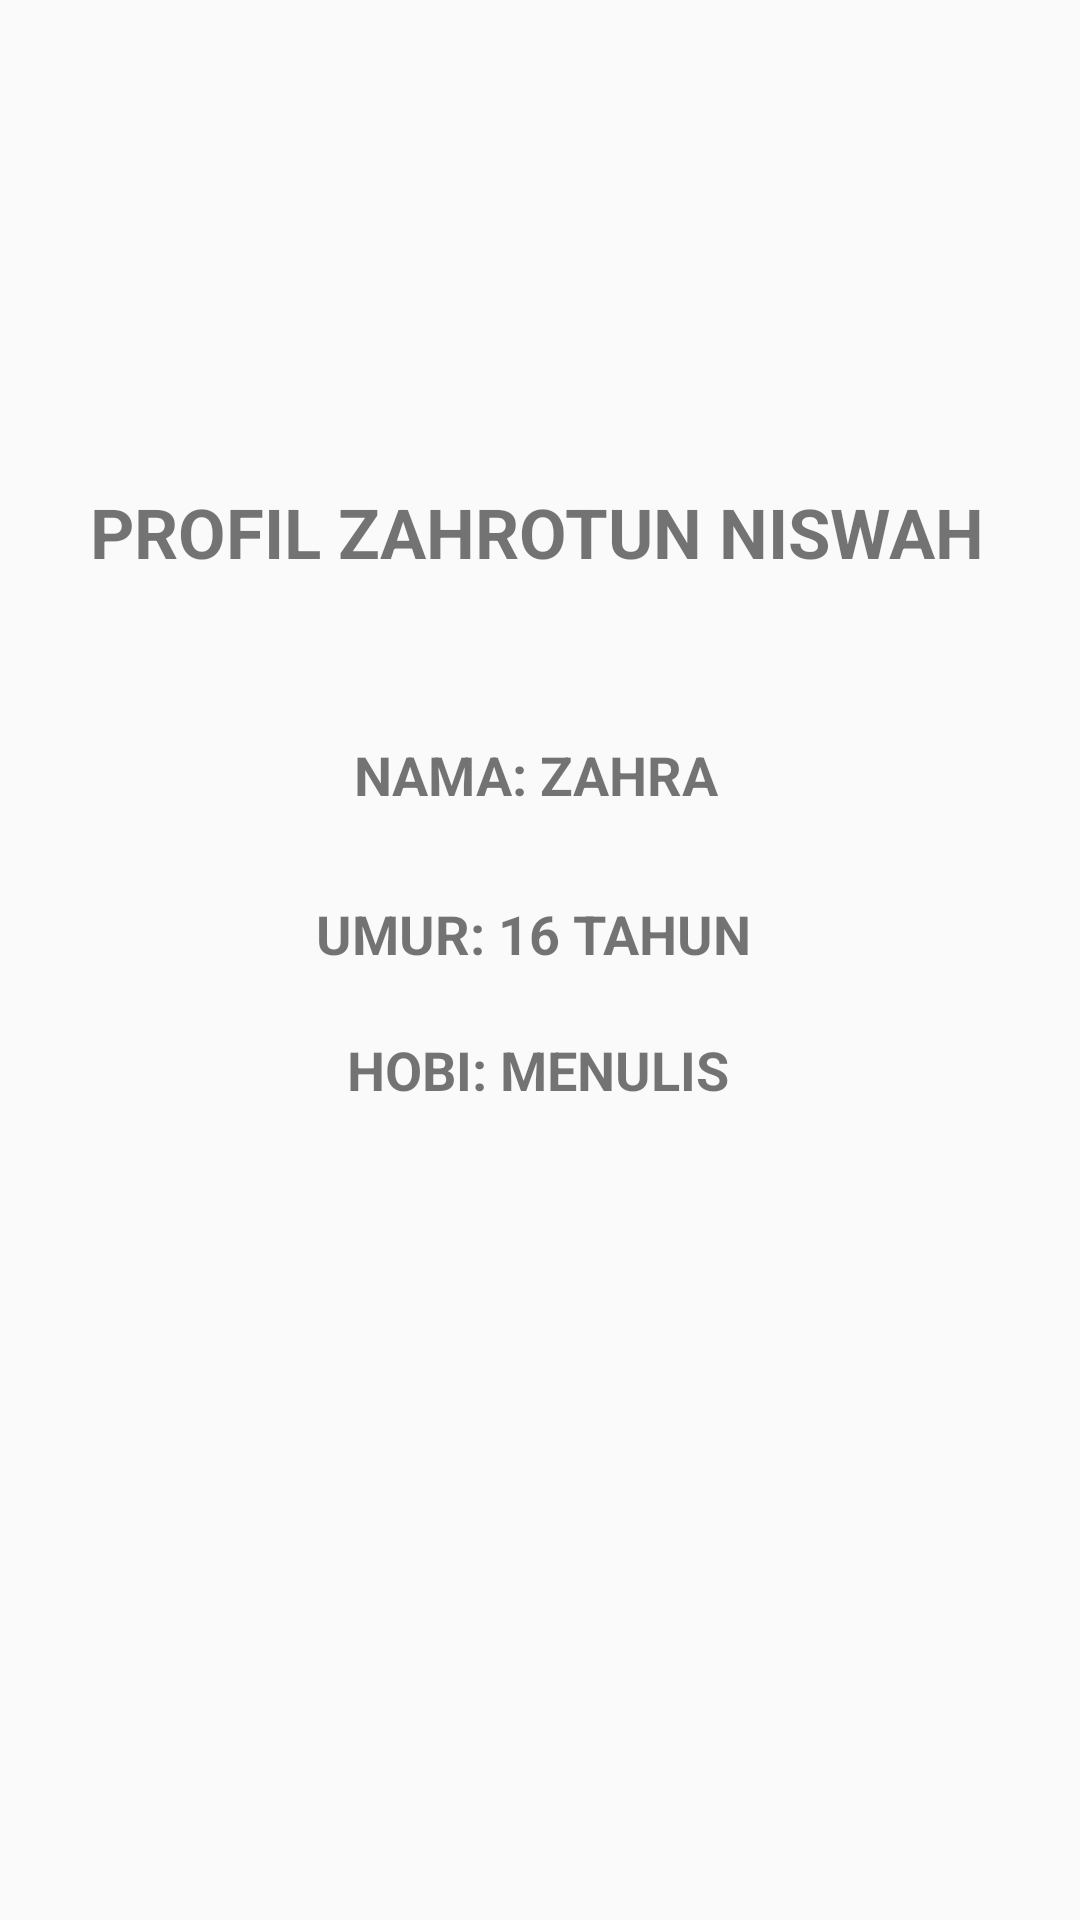

The Android layout XML behind this screen, and the referenced resources:
<!-- AndroidManifest.xml: application theme Theme.Zahra12 -->
<!-- res/layout/activity_main2.xml -->
<?xml version="1.0" encoding="utf-8"?>
<android.support.constraint.ConstraintLayout xmlns:android="http://schemas.android.com/apk/res/android"
    xmlns:app="http://schemas.android.com/apk/res-auto"
    xmlns:tools="http://schemas.android.com/tools"
    android:layout_width="match_parent"
    android:layout_height="match_parent"
    tools:context=".MainActivity2">

    <TextView
        android:id="@+id/textView4"
        android:layout_width="373dp"
        android:layout_height="wrap_content"
        android:layout_margin="10sp"
        android:gravity="center_horizontal"
        android:text="PROFIL ZAHROTUN NISWAH"
        android:textSize="23sp"
        android:textStyle="bold"
        app:layout_constraintBottom_toBottomOf="parent"
        app:layout_constraintEnd_toEndOf="parent"
        app:layout_constraintHorizontal_bias="0.552"
        app:layout_constraintStart_toStartOf="parent"
        app:layout_constraintTop_toTopOf="parent"
        app:layout_constraintVertical_bias="0.258" />

    <TextView
        android:id="@+id/textView"
        android:layout_width="373dp"
        android:layout_height="wrap_content"
        android:layout_margin="10sp"
        android:gravity="center_horizontal"
        android:text="NAMA: ZAHRA"
        android:textSize="18sp"
        android:textStyle="bold"
        app:layout_constraintBottom_toBottomOf="parent"
        app:layout_constraintEnd_toEndOf="parent"
        app:layout_constraintHorizontal_bias="0.552"
        app:layout_constraintStart_toStartOf="parent"
        app:layout_constraintTop_toTopOf="parent"
        app:layout_constraintVertical_bias="0.396" />

    <TextView
        android:id="@+id/textView2"
        android:layout_width="373dp"
        android:layout_height="wrap_content"
        android:layout_margin="10sp"
        android:gravity="center_horizontal"
        android:text="UMUR: 16 TAHUN"
        android:textSize="18sp"
        android:textStyle="bold"
        app:layout_constraintBottom_toBottomOf="parent"
        app:layout_constraintEnd_toEndOf="parent"
        app:layout_constraintHorizontal_bias="0.578"
        app:layout_constraintStart_toStartOf="parent"
        app:layout_constraintTop_toTopOf="parent"
        app:layout_constraintVertical_bias="0.485" />

    <TextView
        android:id="@+id/textView3"
        android:layout_width="373dp"
        android:layout_height="wrap_content"
        android:layout_margin="10sp"
        android:gravity="center_horizontal"
        android:text="HOBI: MENULIS"
        android:textSize="18sp"
        android:textStyle="bold"
        app:layout_constraintBottom_toBottomOf="parent"
        app:layout_constraintEnd_toEndOf="parent"
        app:layout_constraintHorizontal_bias="0.526"
        app:layout_constraintStart_toStartOf="parent"
        app:layout_constraintTop_toTopOf="parent"
        app:layout_constraintVertical_bias="0.561" />

</android.support.constraint.ConstraintLayout>
<!-- resources referenced by this layout -->
<resources>
  <style name="Theme.Zahra12" parent="Theme.AppCompat.Light.DarkActionBar">
          
          <item name="colorPrimary">@color/purple_500</item>
          <item name="colorPrimaryDark">@color/purple_700</item>
          <item name="colorAccent">@color/teal_200</item>
          
      </style>
  <!-- not gathered from this repository: default colours our renderer supplied (Android Studio template values) -->
  <color name="purple_500">#FF6200EE</color>
  <color name="purple_700">#FF3700B3</color>
  <color name="teal_200">#FF03DAC5</color>
</resources>
